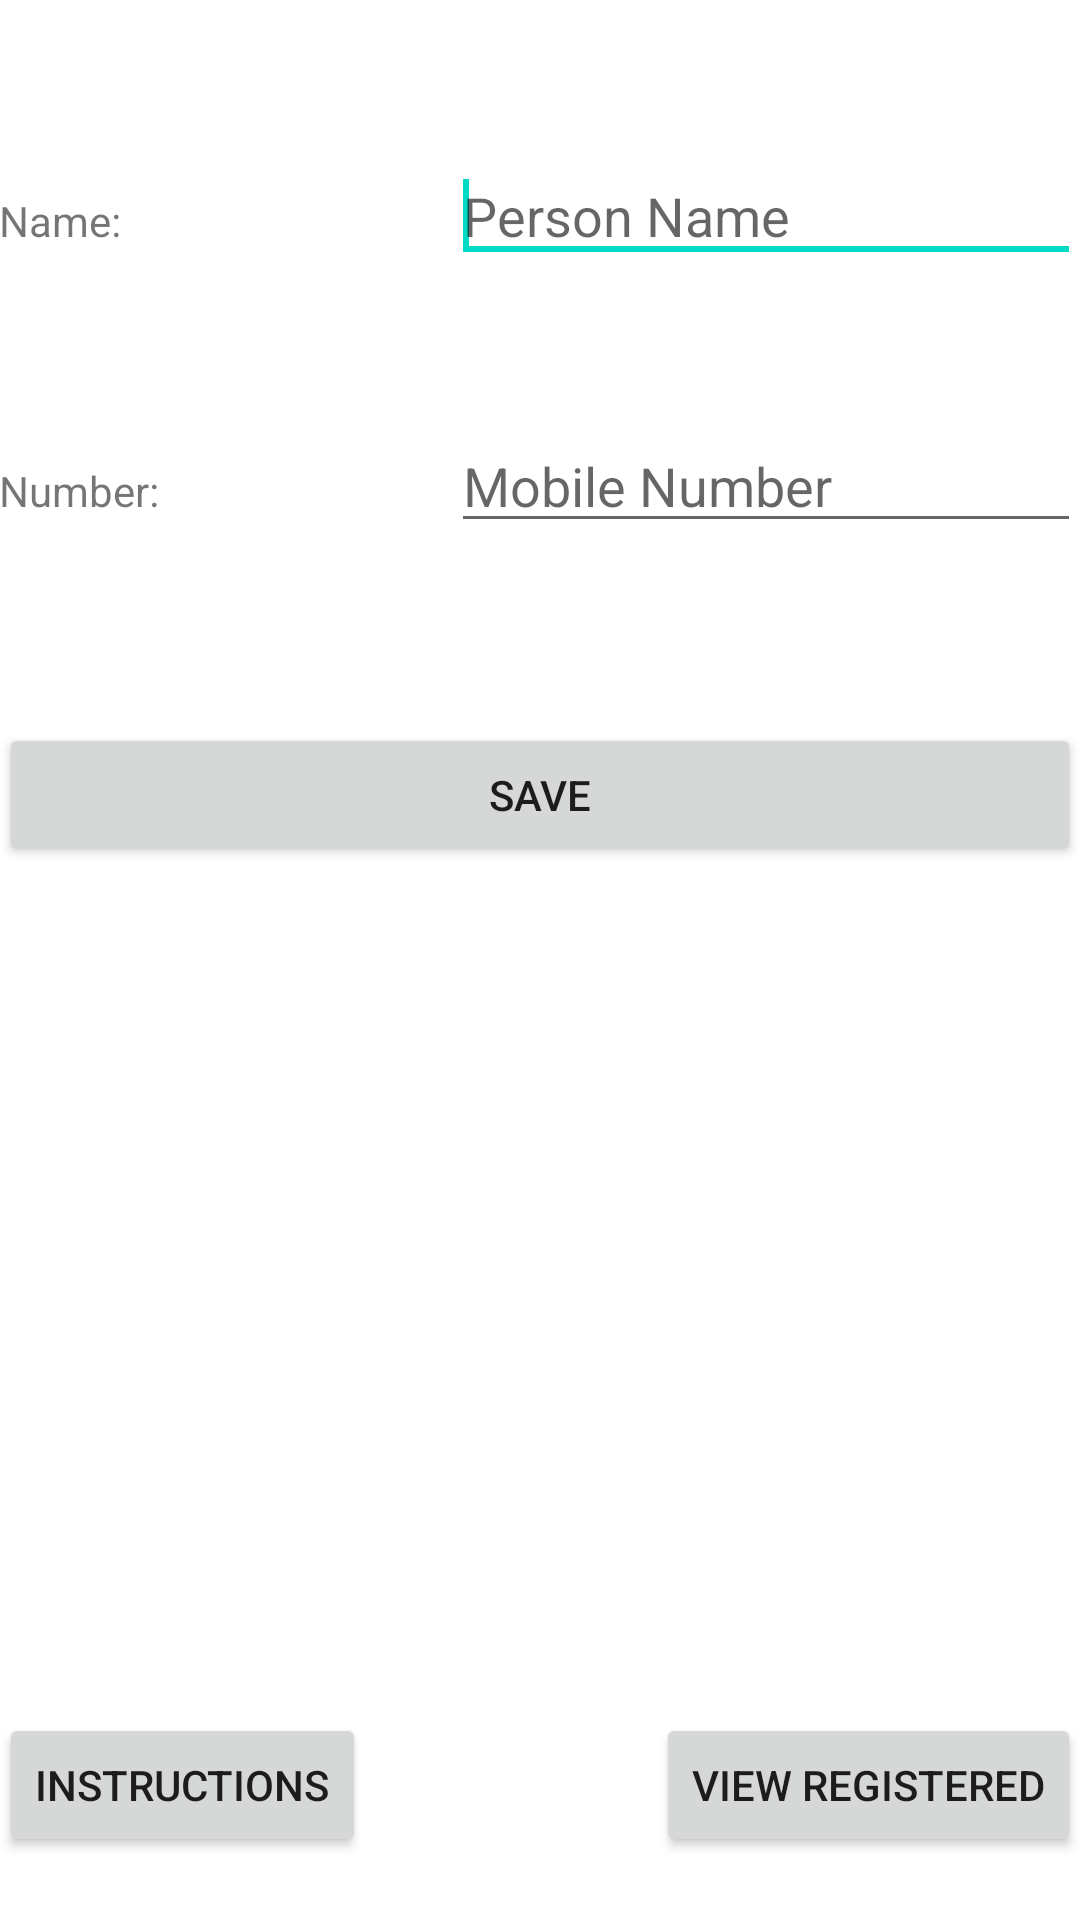

Produce the Android XML layout that renders to this screen, including the resource entries it uses.
<!-- AndroidManifest.xml: application theme Theme.Shakti -->
<!-- res/layout/activity_register.xml -->
<?xml version="1.0" encoding="utf-8"?>
<RelativeLayout xmlns:android="http://schemas.android.com/apk/res/android"
    xmlns:app="http://schemas.android.com/apk/res-auto"
    xmlns:tools="http://schemas.android.com/tools"
    android:layout_width="match_parent"
    android:layout_height="match_parent"
    android:paddingBottom="@dimen/activity_vertical_margin"
    android:paddingLeft="@dimen/activity_horizontal_margin"
    android:paddingRight="@dimen/activity_horizontal_margin"
    android:paddingTop="@dimen/activity_vertical_margin"
    tools:context=".Register">


    <TextView
        android:id="@+id/textView1"
        android:layout_width="65dp"
        android:layout_height="wrap_content"
        android:layout_alignParentStart="true"
        android:layout_alignParentLeft="true"
        android:layout_alignParentTop="true"
        android:layout_marginTop="64dp"
        android:text="@string/name" />

    <TextView
        android:id="@+id/textView2"
        android:layout_width="69dp"
        android:layout_height="wrap_content"
        android:layout_below="@+id/textView1"
        android:layout_alignLeft="@+id/textView1"
        android:layout_marginTop="71dp"
        android:text="@string/number"
        android:layout_alignStart="@+id/textView1" />

    <Button
        android:id="@+id/button1"
        android:layout_width="match_parent"
        android:layout_height="wrap_content"
        android:layout_below="@+id/textView2"
        android:layout_centerHorizontal="true"
        android:layout_marginTop="68dp"
        android:onClick="storeInDB"
        android:text="@string/save" />

    <EditText
        android:id="@+id/editText2"
        android:layout_width="wrap_content"
        android:layout_height="wrap_content"
        android:layout_alignBaseline="@+id/textView2"
        android:layout_alignBottom="@+id/textView2"
        android:layout_alignRight="@+id/button1"
        android:ems="10"
        android:hint="@string/mobile_number"
        android:inputType="phone"
        android:layout_alignEnd="@+id/button1"
        android:autofillHints="" />

    <EditText
        android:id="@+id/editText1"
        android:layout_width="wrap_content"
        android:layout_height="wrap_content"
        android:layout_alignBaseline="@+id/textView1"
        android:layout_alignBottom="@+id/textView1"
        android:layout_alignLeft="@+id/editText2"
        android:ems="10"
        android:hint="@string/person_name"
        android:inputType="textPersonName"
        android:layout_alignStart="@+id/editText2"
        android:autofillHints="">

        <requestFocus />
    </EditText>

    <Button
        android:id="@+id/button2"
        style="?android:attr/buttonStyleSmall"
        android:layout_width="wrap_content"
        android:layout_height="wrap_content"
        android:layout_alignLeft="@+id/button1"
        android:layout_alignParentBottom="true"
        android:layout_marginBottom="21dp"
        android:onClick="instructions"
        android:text="@string/instructions"
        android:layout_alignStart="@+id/button1" />

    <Button
        android:id="@+id/button3"
        style="?android:attr/buttonStyleSmall"
        android:layout_width="wrap_content"
        android:layout_height="wrap_content"
        android:layout_alignRight="@+id/button1"
        android:layout_alignTop="@+id/button2"
        android:onClick="display"
        android:text="@string/view_registered"
        android:layout_alignEnd="@+id/button1" />



</RelativeLayout>
<!-- resources referenced by this layout -->
<resources>
  <string name="instructions">Instructions</string>
  <string name="mobile_number">Mobile Number</string>
  <string name="name">Name:</string>
  <string name="number">Number:</string>
  <string name="person_name">Person Name</string>
  <string name="save">Save</string>
  <string name="view_registered">View Registered</string>
  <style name="Theme.Shakti" parent="Theme.MaterialComponents.DayNight.DarkActionBar">
          
          <item name="colorPrimary">@color/purple_500</item>
          <item name="colorPrimaryVariant">@color/purple_700</item>
          <item name="colorOnPrimary">@color/white</item>
          
          <item name="colorSecondary">@color/teal_200</item>
          <item name="colorSecondaryVariant">@color/teal_700</item>
          <item name="colorOnSecondary">@color/black</item>
          
          <item name="android:statusBarColor" tools:targetApi="l">?attr/colorPrimaryVariant</item>
          
      </style>
  <!-- not gathered from this repository: default colours our renderer supplied (Android Studio template values) -->
  <color name="purple_500">#FF6200EE</color>
  <color name="purple_700">#FF3700B3</color>
  <color name="teal_200">#FF03DAC5</color>
  <color name="teal_700">#FF018786</color>
  <color name="black">#FF000000</color>
  <color name="white">#FFFFFFFF</color>
</resources>
